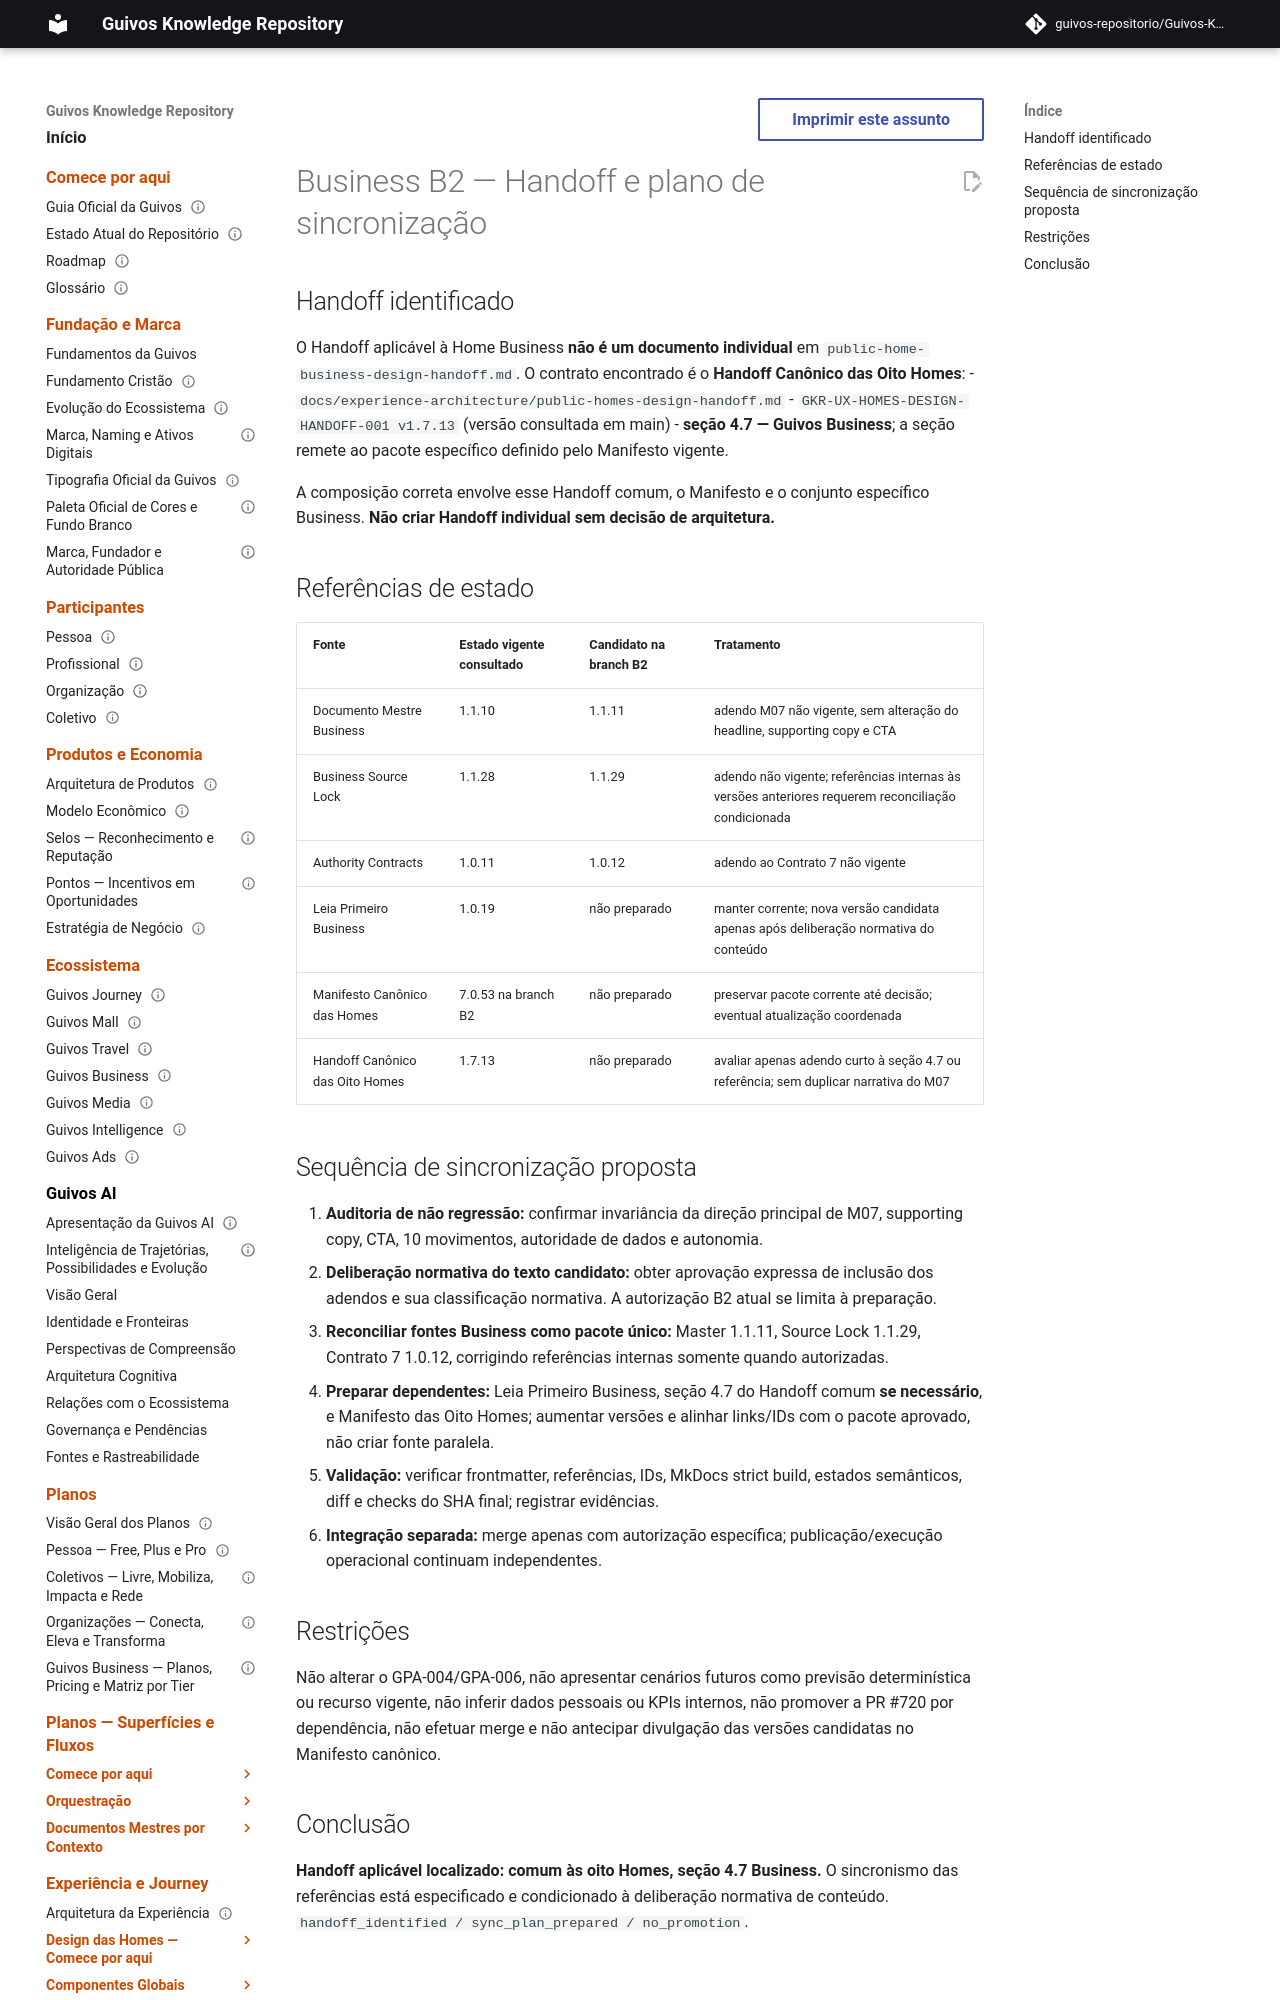

repository: guivos-repositorio/Guivos-Knowledge-Repository · page: experience-architecture/home-business-b2-dependency-synchronization-plan/index.html · generator: mkdocs

---
id: GKR-UX-HOME-BUSINESS-B2-DEPENDENCY-SYNC-001
title: Business B2 — Handoff aplicável e plano de sincronização documental
status: proposed_non_normative
version: 0.1.0
owner: Experience Architecture
last_updated: 2026-11-01
normative: false
---

# Business B2 — Handoff e plano de sincronização

## Handoff identificado

O Handoff aplicável à Home Business **não é um documento individual** em `public-home-business-design-handoff.md`. O contrato encontrado é o **Handoff Canônico das Oito Homes**:
- `docs/experience-architecture/public-homes-design-handoff.md`
- `GKR-UX-HOMES-DESIGN-HANDOFF-001 v1.7.13` (versão consultada em main)
- **seção 4.7 — Guivos Business**; a seção remete ao pacote específico definido pelo Manifesto vigente.

A composição correta envolve esse Handoff comum, o Manifesto e o conjunto específico Business. **Não criar Handoff individual sem decisão de arquitetura.**
